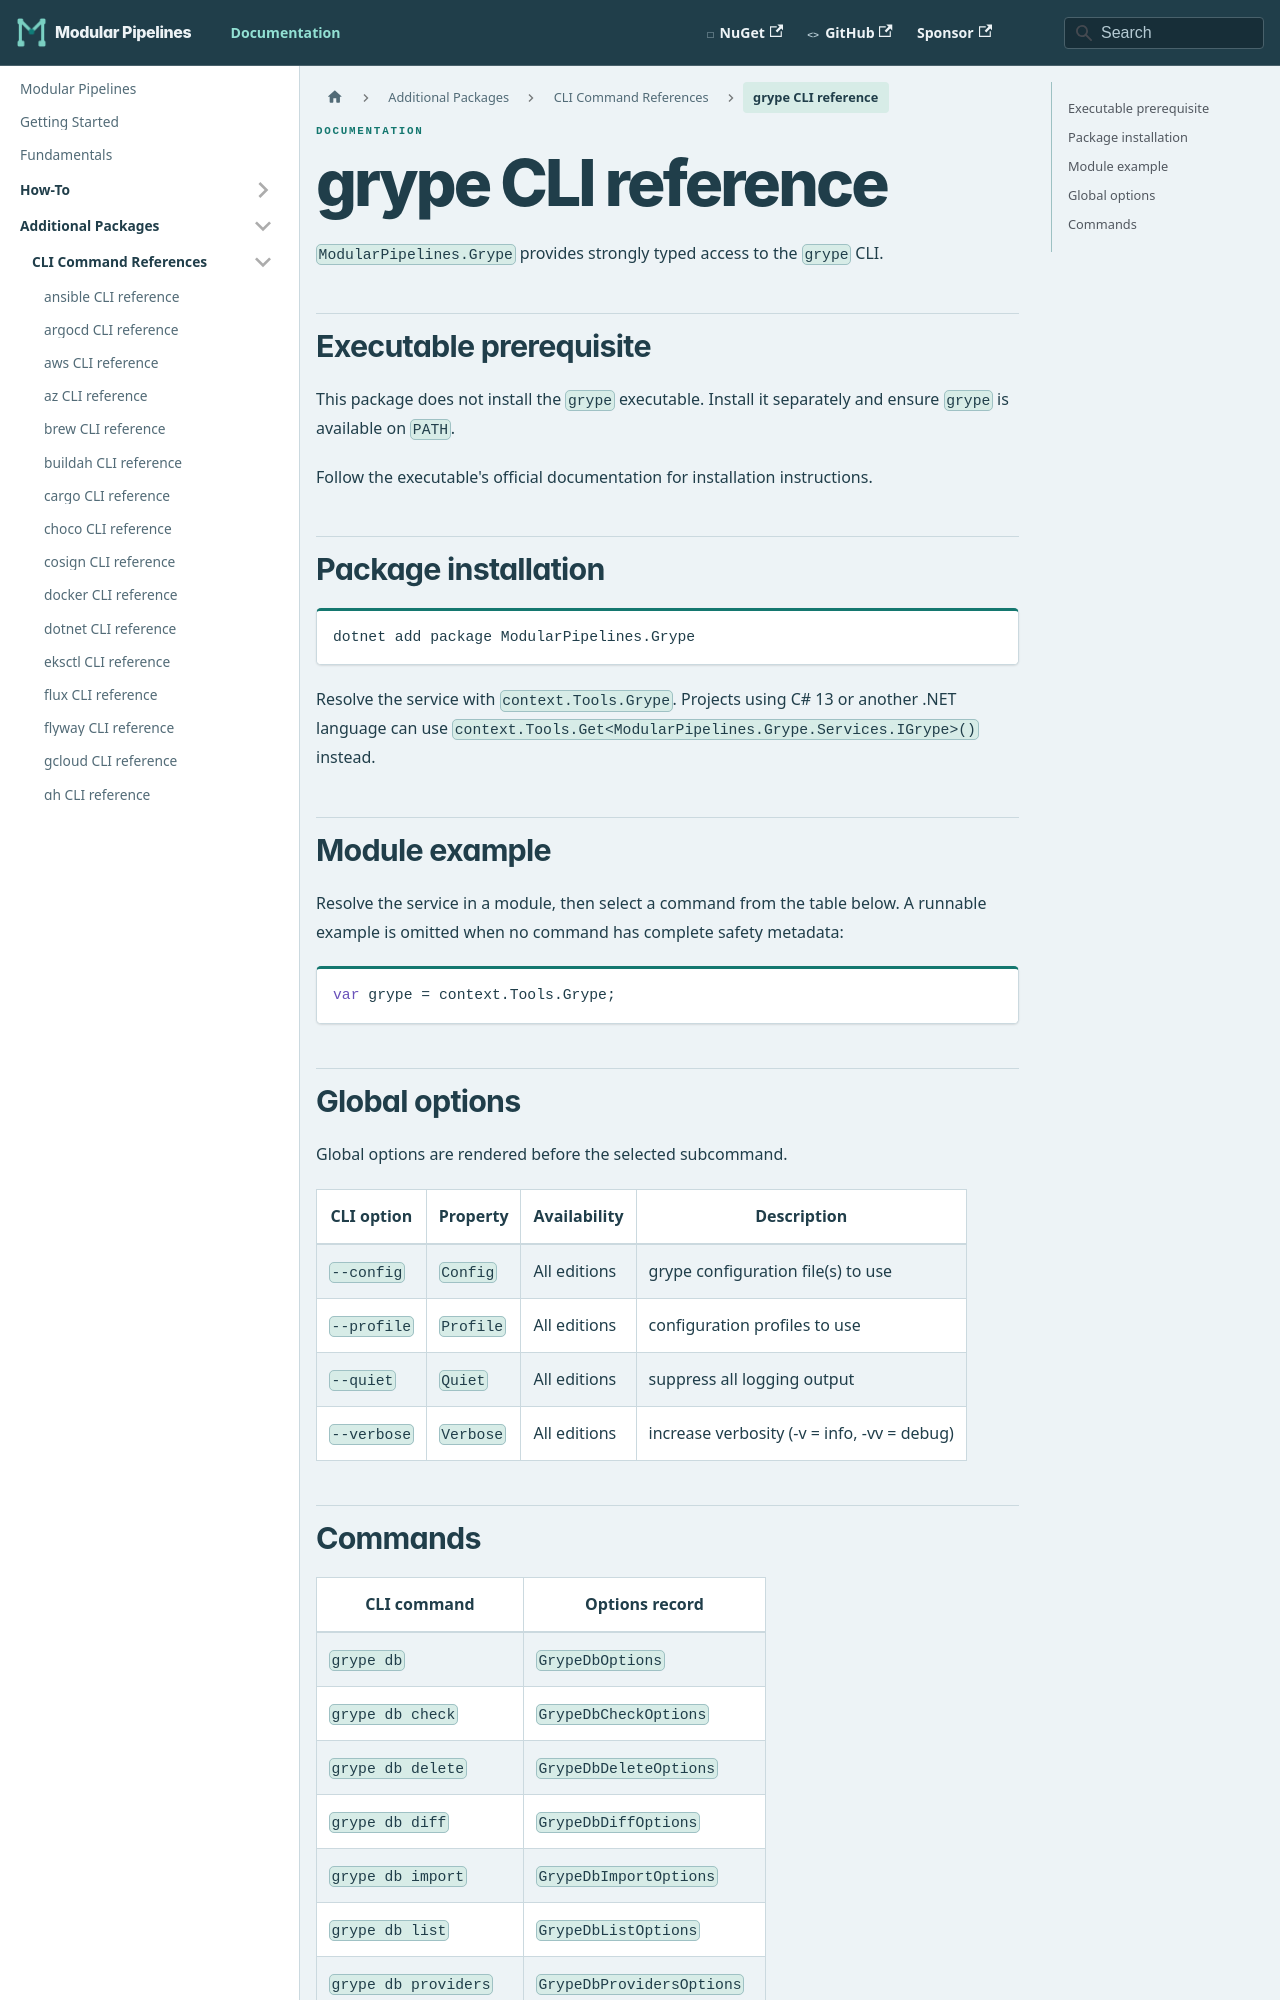

repository: thomhurst/ModularPipelines · page: docs/mp-packages/cli/grype/index.html · generator: docusaurus

---
title: grype CLI reference
---
<!-- This file is generated by ModularPipelines.OptionsGenerator. -->

# grype CLI reference

`ModularPipelines.Grype` provides strongly typed access to the `grype` CLI.

## Executable prerequisite

This package does not install the `grype` executable. Install it separately and ensure `grype` is available on `PATH`.

Follow the executable's official documentation for installation instructions.

## Package installation

```shell
dotnet add package ModularPipelines.Grype
```

Resolve the service with `context.Tools.Grype`.
Projects using C# 13 or another .NET language can use `context.Tools.Get<ModularPipelines.Grype.Services.IGrype>()` instead.

## Module example

Resolve the service in a module, then select a command from the table below. A runnable example is omitted when no command has complete safety metadata:

```csharp
var grype = context.Tools.Grype;
```

## Global options

Global options are rendered before the selected subcommand.

| CLI option | Property | Availability | Description |
| --- | --- | --- | --- |
| `--config` | `Config` | All editions | grype configuration file(s) to use |
| `--profile` | `Profile` | All editions | configuration profiles to use |
| `--quiet` | `Quiet` | All editions | suppress all logging output |
| `--verbose` | `Verbose` | All editions | increase verbosity (-v = info, -vv = debug) |
